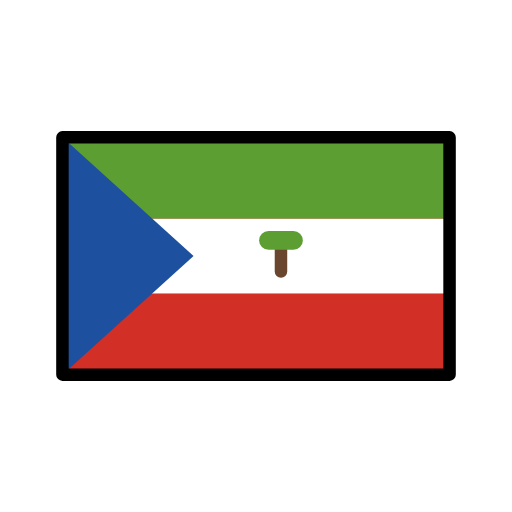
t = 0.00 s
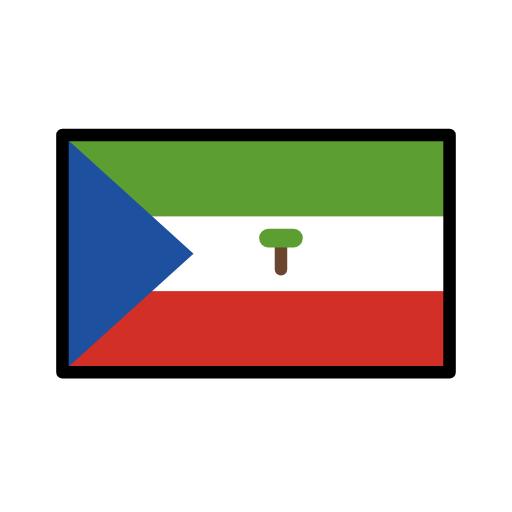
t = 0.48 s
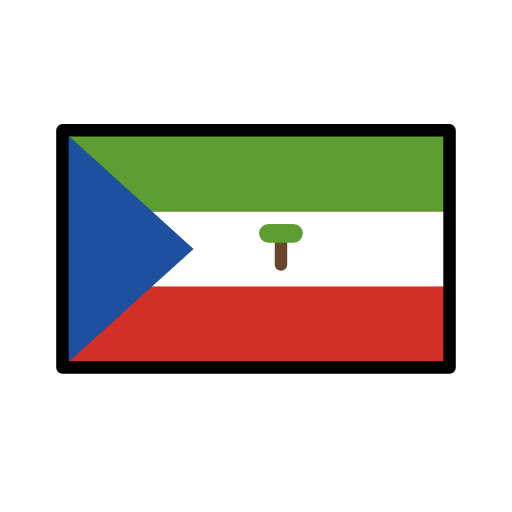
t = 1.43 s
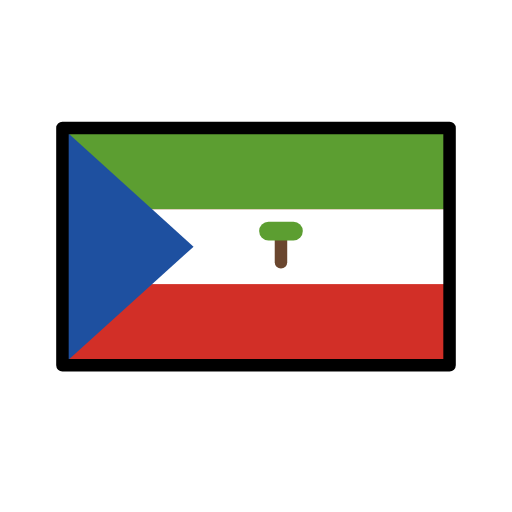
t = 1.90 s
t = 2.38 s: frame unchanged from t = 1.43 s, image omitted
t = 3.33 s: frame unchanged from t = 0.48 s, image omitted

The animated SVG that drew these frames (rendered in a browser with its animation timeline set to each time). Animation: 1 SMIL element (animateTransform=1); one cycle of 3.80 s, repeats indefinitely.

<?xml version='1.0' encoding='utf-8'?>
<svg xmlns="http://www.w3.org/2000/svg" id="emoji" viewBox="-5 -5 82 82" width="200" height="200" role="img">
  <title>OpenMoji: flag: Equatorial Guinea</title><g><g id="color">
    <rect x="5" y="17" width="62" height="38" fill="#d22f27" />
    <rect x="5" y="30" width="62" height="12" fill="#fff" />
    <rect x="5" y="17" width="62" height="13" fill="#5c9e31" />
    <polygon fill="#1e50a0" points="26 36 5 55 5 17 26 36" />
    <line x1="40" x2="40" y1="34.5" y2="38.5" fill="none" stroke="#6a462f" stroke-linecap="round" stroke-linejoin="round" stroke-width="2" />
    <line x1="38" x2="42" y1="33.5" y2="33.5" fill="#5c9e31" stroke="#5c9e31" stroke-linecap="round" stroke-linejoin="round" stroke-width="3" />
  </g>
  <g id="line">
    <rect x="5" y="17" width="62" height="38" fill="none" stroke="#000" stroke-linecap="round" stroke-linejoin="round" stroke-width="2" />
  </g>
<animateTransform attributeName="transform" type="translate" values="0 0;0 -1.5;0 0" dur="3.8s" repeatCount="indefinite" /></g></svg>
